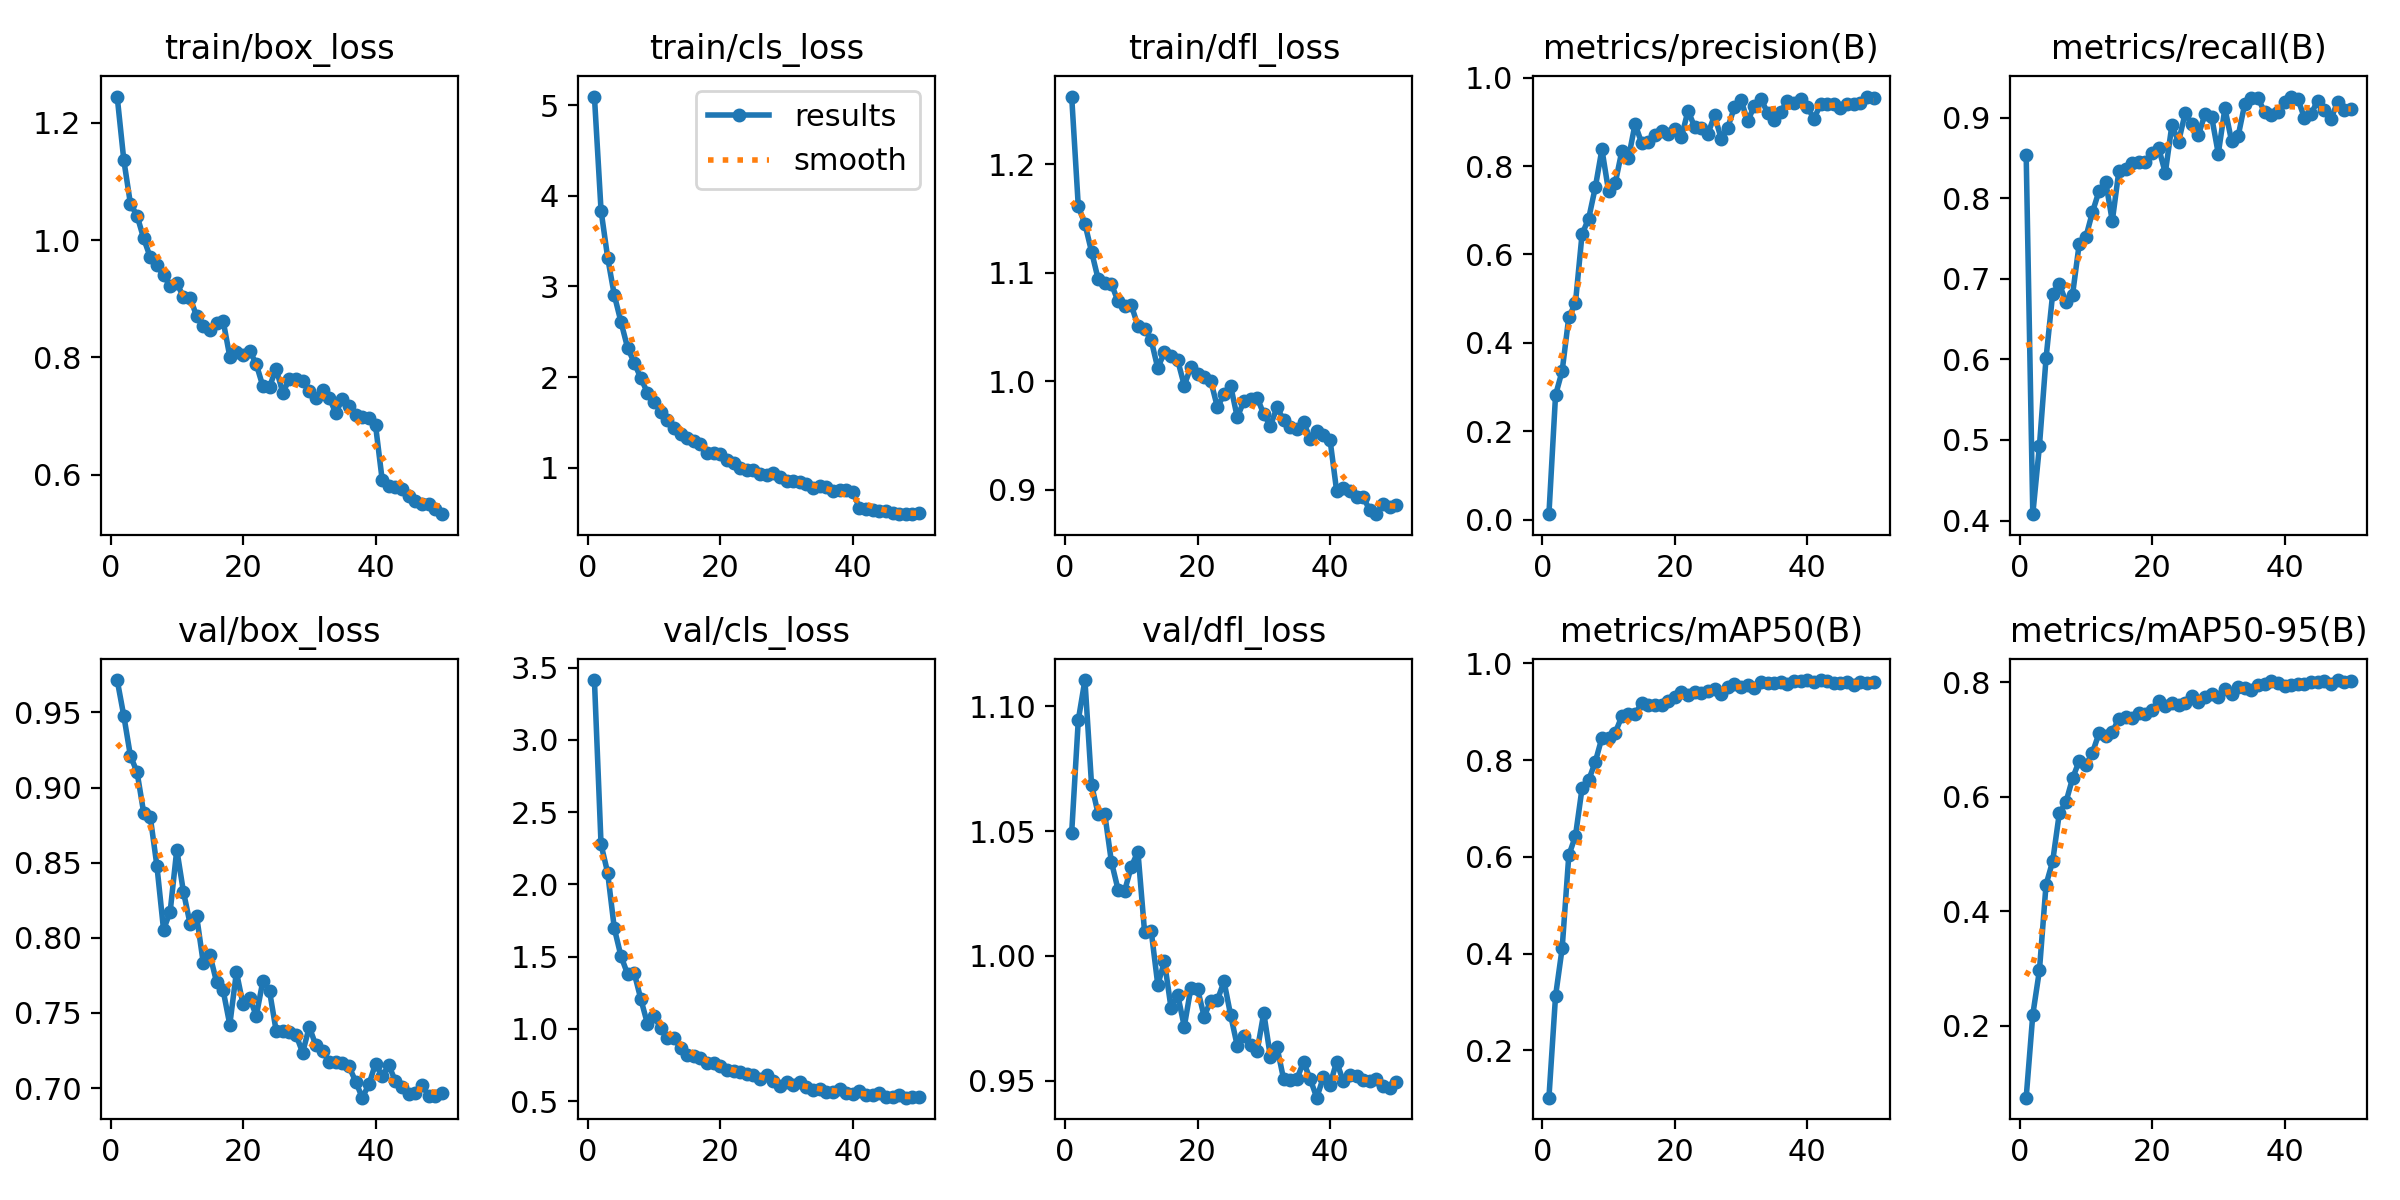

The file beside this chart, header and first rows:
epoch, time, train/box_loss, train/cls_loss, train/dfl_loss, metrics/precision(B), metrics/recall(B), metrics/mAP50(B), metrics/mAP50-95(B), val/box_loss, val/cls_loss, val/dfl_loss, lr/pg0, lr/pg1, lr/pg2
1, 18.76, 1.245, 5.095, 1.262, 0.01231, 0.8538, 0.1022, 0.07475, 0.9715, 3.413, 1.049, 0.0001499, 0.0001499, 0.0001499
2, 34.8, 1.137, 3.838, 1.161, 0.2816, 0.4079, 0.3123, 0.2197, 0.9477, 2.276, 1.095, 0.0002956, 0.0002956, 0.0002956
3, 50.68, 1.062, 3.317, 1.145, 0.3366, 0.4924, 0.4113, 0.2969, 0.9211, 2.079, 1.111, 0.0004353, 0.0004353, 0.0004353
4, 66.53, 1.042, 2.905, 1.119, 0.458, 0.6015, 0.603, 0.4465, 0.9103, 1.696, 1.069, 0.000428, 0.000428, 0.000428
5, 82.45, 1.003, 2.61, 1.094, 0.4895, 0.6815, 0.6427, 0.4873, 0.8833, 1.504, 1.057, 0.000419, 0.000419, 0.000419
6, 98.43, 0.9705, 2.324, 1.09, 0.6456, 0.6935, 0.7414, 0.5708, 0.8803, 1.379, 1.057, 0.00041, 0.00041, 0.00041
7, 114.6, 0.9568, 2.159, 1.09, 0.6811, 0.6716, 0.7585, 0.5905, 0.8478, 1.388, 1.038, 0.0004009, 0.0004009, 0.0004009
8, 131.3, 0.9397, 1.989, 1.074, 0.7515, 0.6803, 0.7962, 0.6319, 0.8054, 1.206, 1.027, 0.0003919, 0.0003919, 0.0003919
9, 147.8, 0.9219, 1.827, 1.069, 0.8378, 0.7428, 0.846, 0.6623, 0.8174, 1.035, 1.026, 0.0003829, 0.0003829, 0.0003829
10, 164.1, 0.9275, 1.726, 1.07, 0.7436, 0.7514, 0.8453, 0.6546, 0.8587, 1.086, 1.036, 0.0003739, 0.0003739, 0.0003739
11, 180.2, 0.9024, 1.616, 1.051, 0.7608, 0.7825, 0.856, 0.6768, 0.8307, 1.007, 1.042, 0.0003649, 0.0003649, 0.0003649
12, 196.5, 0.9015, 1.527, 1.048, 0.8331, 0.8089, 0.8901, 0.7108, 0.8095, 0.9376, 1.01, 0.0003559, 0.0003559, 0.0003559
13, 213, 0.8702, 1.433, 1.038, 0.8175, 0.8206, 0.8952, 0.7068, 0.8143, 0.9351, 1.01, 0.0003469, 0.0003469, 0.0003469
14, 229.3, 0.8531, 1.374, 1.012, 0.8947, 0.7716, 0.8951, 0.7129, 0.7832, 0.865, 0.9884, 0.0003379, 0.0003379, 0.0003379
15, 245.6, 0.8468, 1.325, 1.027, 0.8522, 0.8342, 0.9173, 0.7365, 0.7886, 0.8182, 0.9978, 0.0003289, 0.0003289, 0.0003289
16, 261.9, 0.8579, 1.297, 1.024, 0.8545, 0.8364, 0.9131, 0.7399, 0.7707, 0.8122, 0.9791, 0.0003199, 0.0003199, 0.0003199
17, 278.3, 0.862, 1.263, 1.019, 0.8712, 0.8437, 0.913, 0.7366, 0.765, 0.7958, 0.9844, 0.0003109, 0.0003109, 0.0003109
18, 294.9, 0.8013, 1.158, 0.9961, 0.879, 0.8447, 0.9147, 0.7455, 0.7422, 0.761, 0.9717, 0.0003018, 0.0003018, 0.0003018
19, 311.5, 0.8087, 1.156, 1.014, 0.8731, 0.8451, 0.9221, 0.7436, 0.7772, 0.7598, 0.9873, 0.0002928, 0.0002928, 0.0002928
20, 328, 0.8043, 1.149, 1.007, 0.8834, 0.8556, 0.9299, 0.7516, 0.7557, 0.7413, 0.9868, 0.0002838, 0.0002838, 0.0002838
21, 344.6, 0.8115, 1.084, 1.004, 0.8649, 0.8623, 0.9401, 0.7664, 0.7599, 0.7153, 0.9757, 0.0002748, 0.0002748, 0.0002748
22, 361.2, 0.7883, 1.047, 1, 0.9255, 0.8313, 0.9333, 0.7582, 0.7481, 0.7073, 0.9821, 0.0002658, 0.0002658, 0.0002658
23, 377.6, 0.7505, 0.9925, 0.9761, 0.8882, 0.8909, 0.9411, 0.7637, 0.7714, 0.7032, 0.9823, 0.0002568, 0.0002568, 0.0002568
24, 394, 0.75, 0.9716, 0.988, 0.8861, 0.8696, 0.9393, 0.76, 0.7646, 0.6849, 0.9898, 0.0002478, 0.0002478, 0.0002478
25, 410.3, 0.7804, 0.9731, 0.9957, 0.873, 0.9056, 0.9429, 0.7633, 0.7381, 0.6833, 0.9762, 0.0002388, 0.0002388, 0.0002388
26, 426.7, 0.7399, 0.927, 0.9667, 0.9143, 0.892, 0.9458, 0.7754, 0.7377, 0.6503, 0.9639, 0.0002298, 0.0002298, 0.0002298
27, 443, 0.7628, 0.9197, 0.9819, 0.8622, 0.8785, 0.9365, 0.7661, 0.7373, 0.6818, 0.9678, 0.0002208, 0.0002208, 0.0002208
28, 459.3, 0.7635, 0.9459, 0.9838, 0.887, 0.9044, 0.95, 0.774, 0.7354, 0.6375, 0.9641, 0.0002118, 0.0002118, 0.0002118
29, 475.6, 0.7602, 0.8923, 0.985, 0.9326, 0.9009, 0.9574, 0.7789, 0.7236, 0.6011, 0.9619, 0.0002027, 0.0002027, 0.0002027
30, 491.9, 0.7423, 0.853, 0.9696, 0.9491, 0.8552, 0.9504, 0.7749, 0.7408, 0.6322, 0.9771, 0.0001937, 0.0001937, 0.0001937
31, 508.2, 0.7302, 0.8558, 0.959, 0.9012, 0.9115, 0.9559, 0.7875, 0.7284, 0.6104, 0.9595, 0.0001847, 0.0001847, 0.0001847
32, 524.6, 0.7449, 0.8377, 0.9761, 0.9357, 0.8712, 0.9492, 0.7785, 0.7247, 0.6318, 0.9634, 0.0001757, 0.0001757, 0.0001757
33, 540.9, 0.7313, 0.8228, 0.9641, 0.9521, 0.8771, 0.9603, 0.7916, 0.7174, 0.5981, 0.9505, 0.0001667, 0.0001667, 0.0001667
34, 557.3, 0.7051, 0.7766, 0.9575, 0.9205, 0.9171, 0.9588, 0.7893, 0.7176, 0.5773, 0.9501, 0.0001577, 0.0001577, 0.0001577
35, 573.5, 0.729, 0.8004, 0.9559, 0.9051, 0.9241, 0.9586, 0.7863, 0.7167, 0.5857, 0.9507, 0.0001487, 0.0001487, 0.0001487
36, 589.8, 0.7178, 0.7877, 0.9623, 0.9231, 0.9241, 0.9606, 0.7942, 0.7144, 0.5646, 0.9575, 0.0001397, 0.0001397, 0.0001397
37, 606.2, 0.7025, 0.743, 0.9473, 0.9473, 0.9066, 0.9578, 0.7973, 0.7044, 0.5598, 0.9507, 0.0001307, 0.0001307, 0.0001307
38, 622.6, 0.6984, 0.7531, 0.9541, 0.9433, 0.9033, 0.9631, 0.8018, 0.6936, 0.5833, 0.9432, 0.0001217, 0.0001217, 0.0001217
39, 638.9, 0.6963, 0.7555, 0.9508, 0.9523, 0.9073, 0.9633, 0.7989, 0.7025, 0.5536, 0.9514, 0.0001127, 0.0001127, 0.0001127
40, 655.3, 0.6843, 0.7313, 0.9462, 0.9344, 0.9192, 0.9652, 0.7933, 0.7163, 0.5486, 0.9483, 0.0001036, 0.0001036, 0.0001036
41, 672.4, 0.5915, 0.557, 0.899, 0.9067, 0.9261, 0.9619, 0.7951, 0.7078, 0.5666, 0.9576, 9.464e-05, 9.464e-05, 9.464e-05
42, 688.7, 0.5808, 0.5474, 0.9015, 0.9395, 0.9233, 0.9653, 0.7966, 0.7152, 0.5401, 0.9497, 8.5631e-05, 8.5631e-05, 8.5631e-05
43, 704.8, 0.5794, 0.5352, 0.899, 0.9403, 0.8997, 0.9625, 0.7974, 0.7047, 0.5389, 0.9522, 7.6622e-05, 7.6622e-05, 7.6622e-05
44, 720.9, 0.5755, 0.5191, 0.8935, 0.9405, 0.9042, 0.9591, 0.8002, 0.701, 0.5527, 0.9517, 6.7613e-05, 6.7613e-05, 6.7613e-05
45, 737.1, 0.5638, 0.5199, 0.8934, 0.9316, 0.9211, 0.9583, 0.8008, 0.696, 0.5312, 0.9501, 5.8604e-05, 5.8604e-05, 5.8604e-05
46, 753.3, 0.5544, 0.5009, 0.8812, 0.9399, 0.9093, 0.9622, 0.8028, 0.6968, 0.5302, 0.9498, 4.9595e-05, 4.9595e-05, 4.9595e-05
47, 769.5, 0.5494, 0.4922, 0.8776, 0.9407, 0.898, 0.9557, 0.7969, 0.7023, 0.5427, 0.9508, 4.0586e-05, 4.0586e-05, 4.0586e-05
48, 785.7, 0.5506, 0.4926, 0.8866, 0.9426, 0.9191, 0.9622, 0.8036, 0.6949, 0.5231, 0.948, 3.1577e-05, 3.1577e-05, 3.1577e-05
49, 801.9, 0.5415, 0.4863, 0.8839, 0.9571, 0.91, 0.9593, 0.7994, 0.6945, 0.5248, 0.9471, 2.2568e-05, 2.2568e-05, 2.2568e-05
50, 818, 0.5326, 0.4938, 0.8858, 0.9537, 0.911, 0.9607, 0.8019, 0.6969, 0.5266, 0.9495, 1.3559e-05, 1.3559e-05, 1.3559e-05
